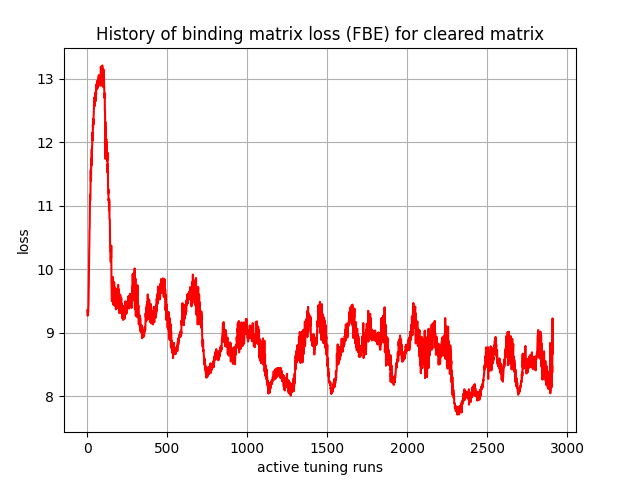

Source data for this figure (header and first rows):
, 0
0, 9.352
1, 9.327
2, 9.304
3, 9.269
4, 9.307
5, 9.318
6, 9.334
7, 9.403
8, 9.514
9, 9.657
10, 9.858
11, 10.09
12, 10.3
13, 10.39
14, 10.63
15, 10.64
16, 10.92
17, 11.17
18, 11.08
19, 11.16
20, 11.21
21, 11.54
22, 11.57
23, 11.39
24, 11.57
25, 11.74
26, 11.63
27, 11.65
28, 11.89
29, 11.76
30, 11.94
31, 11.95
32, 12.15
33, 12.12
34, 12.03
35, 12.28
36, 12.22
37, 12.36
38, 12.27
39, 12.38
40, 12.42
41, 12.48
42, 12.58
43, 12.6
44, 12.56
45, 12.7
46, 12.6
47, 12.58
48, 12.71
49, 12.65
50, 12.77
51, 12.71
52, 12.77
53, 12.65
54, 12.8
55, 12.75
56, 12.84
57, 12.91
58, 12.83
59, 12.91
... 2,850 more rows
